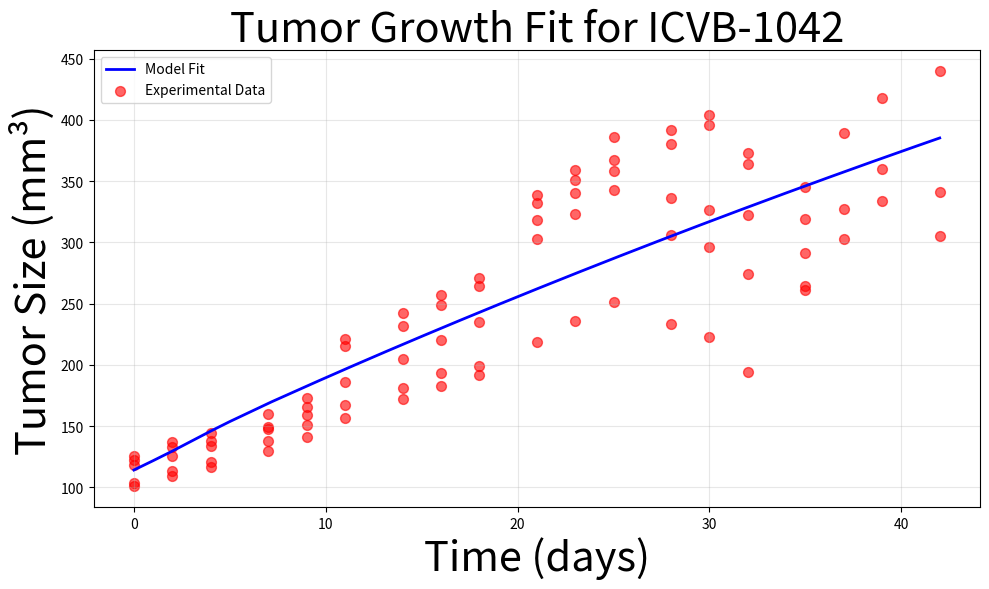

Here is the Python script that generated this plot:
import numpy as np
from scipy.integrate import odeint
from scipy.optimize import minimize
import matplotlib.pyplot as plt

# --- Helper Function ---
def safe_log10(x):
    return np.log10(np.maximum(x, 1e-10))

# --- Experimental Data ---
t_data = np.array([0, 2, 4, 7, 9, 11, 14, 16, 18, 21, 23, 25, 28, 30, 32, 35, 37, 39, 42])
T_data_list = [
    np.array([101,104,126,118,122]),
    np.array([109,113,137,126,133]),
    np.array([117,121,144,134,138]),
    np.array([130,138,160,148,149]),
    np.array([141,151,173,159,166]),
    np.array([157,167,221,186,215]),
    np.array([172,181,242,205,232]),
    np.array([183,193,257,220,249]),
    np.array([192,199,271,235,264]),
    np.array([303,219,339,332,318]),
    np.array([323,236,359,351,340]),
    np.array([343,251,386,367,358]),
    np.array([336,233,392,306,380]),
    np.array([326,223,404,296,396]),
    np.array([373,194,364,274,322]),
    np.array([319,291,264,261,345]),
    np.array([np.nan,327,np.nan,303,389]),
    np.array([np.nan,360,np.nan,334,418]),
    np.array([np.nan,341,np.nan,305,440])
]

# --- Model ---
def base_model(Y, t, λ, β, δ, p, c, r, roh):
    T, R, I, V = Y
    dTdt = (λ * T) - (β * T * V) - (r * I * T) + (roh * R)
    dRdt = (r * I * T) - (roh * R)
    dIdt = (β * T * V) - (δ * I)
    dVdt = (p * I) - (c * V)
    return [dTdt, dRdt, dIdt, dVdt]

# --- Fixed parameter ---
λ_fixed = 0.0645

# --- Objective function ---
def simulate_model(params):
    β, δ, p, c, r, roh = params

    y0 = [114.2, 0, 0, 0]

    # Segments with injections (same as before)
    t1 = [0, 1]
    y1 = odeint(base_model, y0, t1, args=(λ_fixed, β, δ, p, c, r, roh))

    y2_init = y1[-1]; y2_init[3] += 100
    t2 = [1, 2, 4]
    y2 = odeint(base_model, y2_init, t2, args=(λ_fixed, β, δ, p, c, r, roh))

    y3_init = y2[-1]; y3_init[3] += 100
    t3 = [4, 5, 7]
    y3 = odeint(base_model, y3_init, t3, args=(λ_fixed, β, δ, p, c, r, roh))

    y4_init = y3[-1]; y4_init[3] += 100
    t4 = np.linspace(7, 42, 200)
    y4 = odeint(base_model, y4_init, t4, args=(λ_fixed, β, δ, p, c, r, roh))

    all_times = np.concatenate([t1, t2, t3, t4])
    all_T = np.concatenate([y1[:,0], y2[:,0], y3[:,0], y4[:,0]])
    all_R = np.concatenate([y1[:,1], y2[:,1], y3[:,1], y4[:,1]])
    all_I = np.concatenate([y1[:,2], y2[:,2], y3[:,2], y4[:,2]])

    total_tumor = all_T + all_R + all_I
    return all_times, total_tumor

def objective(params):
    all_times, model_tumor = simulate_model(params)

    # Flatten experimental data
    exp_T = np.concatenate([T[np.isfinite(T)] for T in T_data_list])
    exp_t = np.repeat(t_data[:len(T_data_list)], [np.sum(np.isfinite(T)) for T in T_data_list])

    # Interpolate model at experimental times
    model_interp = np.interp(exp_t, all_times, model_tumor)

    # Mean squared error
    mse = np.mean((model_interp - exp_T)**2)
    return mse

# --- Initial guesses and bounds ---
initial_guess = [1e-8, 0.5, 1e5, 1.0, 0.1, 0.1]

bounds = [
    (1e-11, 1e-5),    # β: infection rate (wider on both ends)
    (0.01, 5.0),      # δ: infected-cell death rate
    (1.0, 5e7),       # p: viral production rate
    (0.05, 20.0),     # c: viral clearance rate
    (0.001, 1000.0),     # r: resistance formation
    (1e-6, 100.0)       #(roh): resistant reversion
]


# --- Optimization ---
res = minimize(objective, initial_guess, bounds=bounds, method="Nelder-Mead")
best_params = res.x
print("Best-fit parameters (β, δ, p, c, r, roh):")
print(best_params)
print("Final MSE:", res.fun)

all_times, total_tumor = simulate_model(best_params)

# --- Plot results ---
plt.figure(figsize=(10,6))
plt.plot(all_times, total_tumor, 'b-', linewidth=2, label='Model Fit')

for i in range(len(t_data)):
    if i < len(T_data_list):
        mask = ~np.isnan(T_data_list[i])
        plt.scatter(np.full(np.sum(mask), t_data[i]), T_data_list[i][mask],
                    s=50, alpha=0.6, color = 'red', label='Experimental Data' if i == 0 else "")

plt.title("Tumor Growth Fit for ICVB-1042", fontsize = 30)
plt.ylabel("Tumor Size (mm³)", fontsize = 30)
plt.xlabel("Time (days)", fontsize = 30)
plt.grid(alpha=0.3)
plt.legend()
plt.tight_layout()
plt.show()
